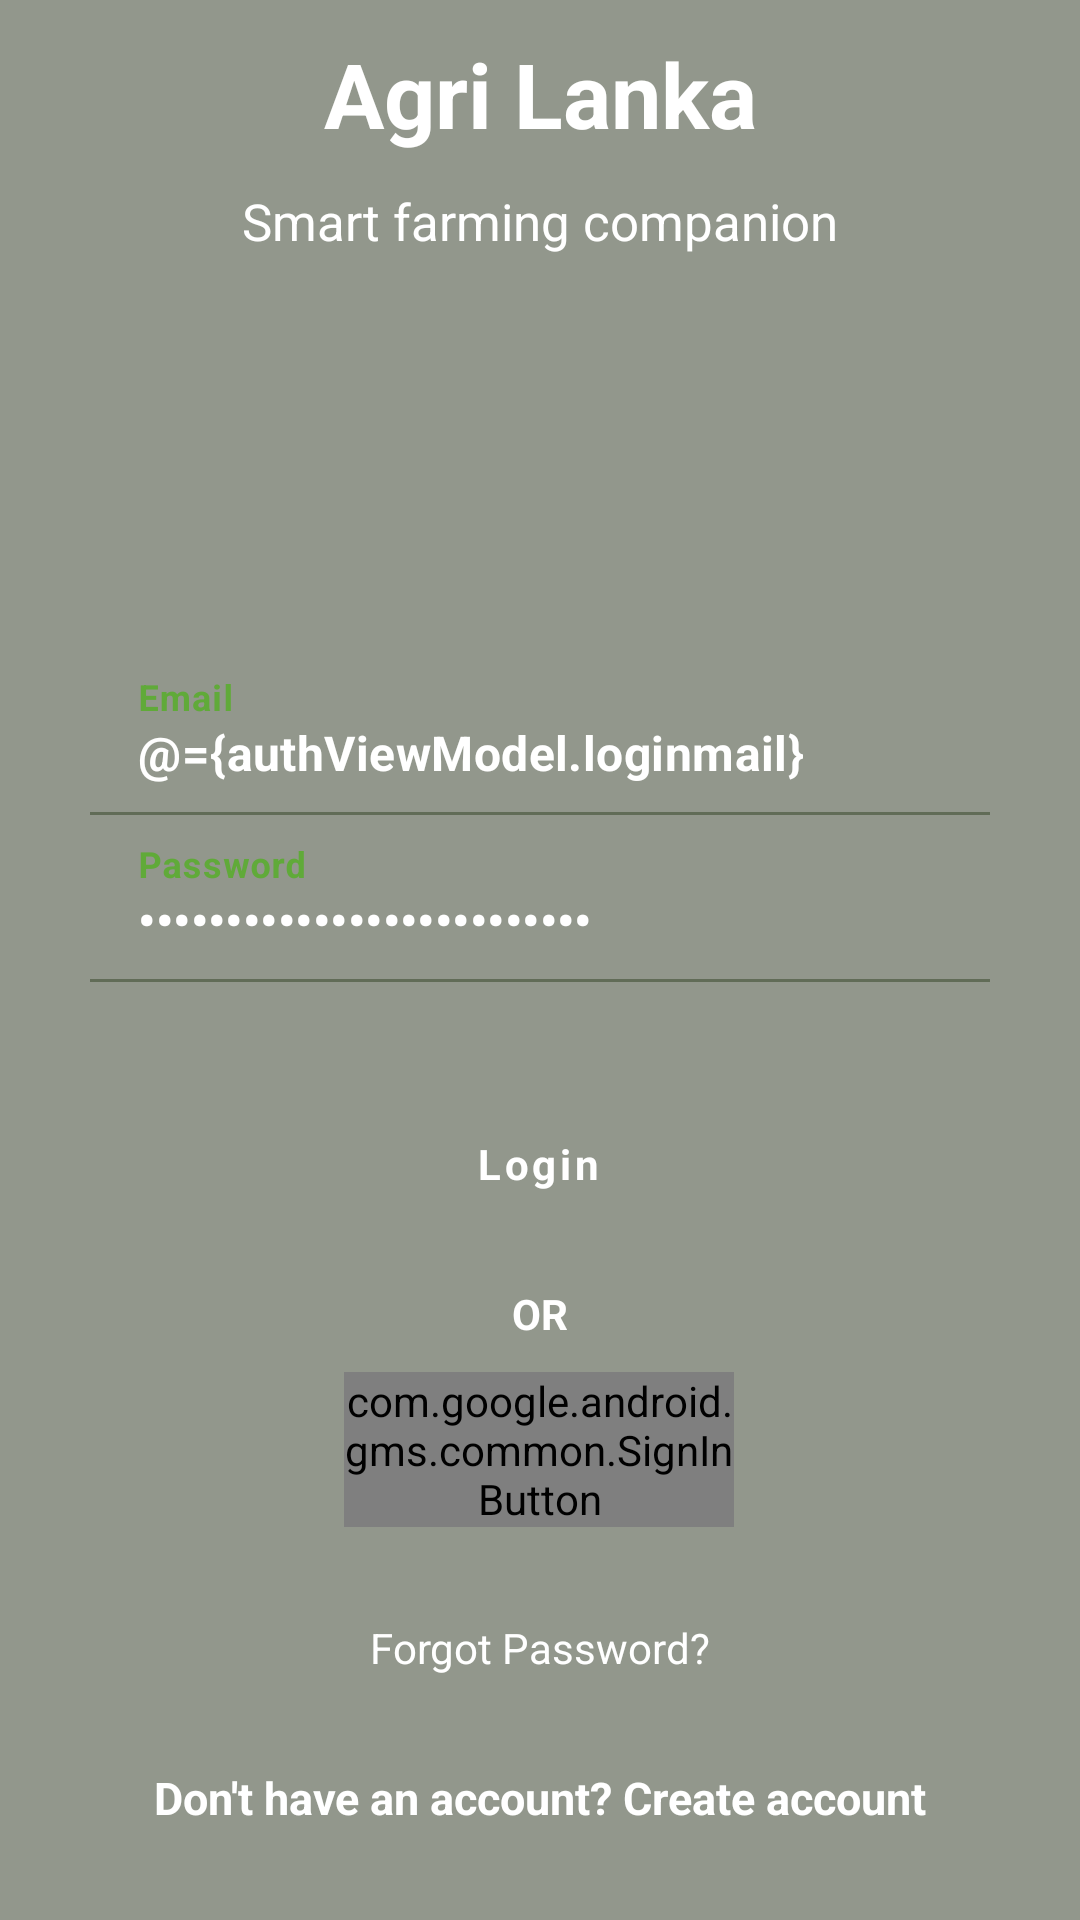

Android layout source for this screen:
<!-- AndroidManifest.xml: activity theme AppTheme2 -->
<!-- res/layout/activity_login.xml -->
<?xml version="1.0" encoding="utf-8"?>
<layout xmlns:android="http://schemas.android.com/apk/res/android"
    xmlns:app="http://schemas.android.com/apk/res-auto"
    xmlns:tools="http://schemas.android.com/tools">
    <data>
        <variable
            name="authViewModel"
            type="com.project.farmingapp.viewmodel.AuthViewModel" />
    </data>

    <FrameLayout
        android:layout_width="match_parent"
        android:layout_height="match_parent"
        android:theme="@style/AppTheme2">

        <ImageView
            android:id="@+id/loginHeroBg"
            android:layout_width="match_parent"
            android:layout_height="match_parent"
            android:contentDescription="@null"
            android:importantForAccessibility="no"
            android:scaleType="centerCrop"
            tools:src="@drawable/bbc" />

        <View
            android:layout_width="match_parent"
            android:layout_height="match_parent"
            android:background="#66000000" />

        <ScrollView
            android:layout_width="match_parent"
            android:layout_height="match_parent"
            android:background="@android:color/transparent"
            android:fillViewport="true">

            <androidx.constraintlayout.widget.ConstraintLayout
                android:layout_width="match_parent"
                android:layout_height="wrap_content"
                android:background="@android:color/transparent"
                android:minHeight="520dp"
                tools:context=".view.auth.LoginActivity">


                <TextView
                    android:id="@+id/titleTextLogin"
                    android:layout_width="wrap_content"
                    android:layout_height="wrap_content"
                    android:text="@string/auto_activity_login_agri_lanka_3"
                    android:textColor="#fff"
                    android:textSize="30sp"
                    android:textStyle="bold"
                    app:layout_constraintBottom_toTopOf="@id/title2TextLogin"
                    app:layout_constraintEnd_toEndOf="parent"
                    app:layout_constraintStart_toStartOf="parent"
                    app:layout_constraintTop_toTopOf="parent"
                    />

                <TextView
                    android:id="@+id/title2TextLogin"
                    android:layout_width="wrap_content"
                    android:layout_height="wrap_content"
                    android:text="@string/auto_activity_login_smart_farming_compan_4"
                    android:textSize="17sp"
                    android:textColor="#fff"
                    app:layout_constraintBottom_toTopOf="@id/guide2"
                    app:layout_constraintEnd_toEndOf="parent"
                    app:layout_constraintHorizontal_bias="0.5"
                    app:layout_constraintStart_toStartOf="parent"
                    app:layout_constraintTop_toBottomOf="@id/titleTextLogin" />

                <androidx.constraintlayout.widget.Guideline
                    android:id="@+id/guide2"
                    android:layout_width="match_parent"
                    android:layout_height="wrap_content"
                    android:orientation="horizontal"
                    app:layout_constraintGuide_percent="0.15" />
                <ProgressBar
                    android:id="@+id/progressLogin"
                    android:visibility="invisible"
                    android:layout_width="wrap_content"
                    android:layout_height="wrap_content"
                    app:layout_constraintBottom_toBottomOf="parent"
                    app:layout_constraintEnd_toEndOf="parent"
                    app:layout_constraintHorizontal_bias="0.5"
                    app:layout_constraintStart_toStartOf="parent"
                    app:layout_constraintTop_toTopOf="parent" />

                <com.google.android.material.textfield.TextInputLayout
                    android:id="@+id/emailContLogin"
                    android:layout_width="match_parent"
                    android:layout_height="wrap_content"
                    android:layout_marginHorizontal="30dp"
                    android:layout_marginTop="120dp"
                    android:textColorHint="#60AA39"
                    app:layout_constraintBottom_toTopOf="@id/passwordContLogin"
                    app:layout_constraintStart_toStartOf="parent"
                    app:layout_constraintTop_toBottomOf="@id/guide2"
                    app:layout_constraintVertical_bias="0.0">

                    <com.google.android.material.textfield.TextInputEditText
                        android:text="@={authViewModel.loginmail}"
                        android:id="@+id/emailEditLogin"
                        android:layout_width="match_parent"
                        android:layout_height="wrap_content"
                        android:backgroundTint="#0060AA39"
                        android:hint="Email"
                        android:textColor="#fff"
                        android:inputType="textEmailAddress"
                        android:textStyle="bold" />
                </com.google.android.material.textfield.TextInputLayout>

                <com.google.android.material.textfield.TextInputLayout
                    android:id="@+id/passwordContLogin"
                    android:layout_width="match_parent"
                    android:layout_height="wrap_content"
                    android:layout_marginHorizontal="30dp"
                    android:textColorHint="#60AA39"
                    app:counterEnabled="false"
                    app:counterMaxLength="10"
                    app:passwordToggleTint="#fff"
                    app:layout_constraintBottom_toTopOf="@id/loginBtnLogin"
                    app:layout_constraintStart_toStartOf="parent"
                    app:layout_constraintTop_toBottomOf="@id/emailContLogin">

                    <com.google.android.material.textfield.TextInputEditText
                        android:text="@={authViewModel.loginpwd}"
                        android:id="@+id/passwordEditLogin"
                        android:layout_width="match_parent"
                        android:layout_height="wrap_content"
                        android:backgroundTint="#0060AA39"
                        android:hint="Password"
                        android:inputType="textPassword"
                        android:textColor="#fff"
                        android:textStyle="bold" />

                </com.google.android.material.textfield.TextInputLayout>


                <com.google.android.material.button.MaterialButton
                    android:onClick="@{authViewModel::loginButtonClicked}"
                    android:id="@+id/loginBtnLogin"
                    android:layout_width="100dp"
                    android:layout_height="wrap_content"
                    android:layout_marginTop="30dp"

                    android:background="@drawable/all_buttons"
                    android:padding="15sp"
                    android:text="@string/auto_activity_login_login_5"
                    android:textAlignment="center"
                    android:textAllCaps="false"
                    android:textColor="#fff"
                    android:textStyle="bold"
                    app:layout_constraintBottom_toTopOf="@id/orTextLogin"
                    app:layout_constraintEnd_toEndOf="parent"
                    app:layout_constraintHorizontal_bias="0.498"
                    app:layout_constraintStart_toStartOf="parent"
                    app:layout_constraintTop_toBottomOf="@id/passwordContLogin" />

                <TextView
                    android:id="@+id/orTextLogin"
                    android:layout_width="wrap_content"
                    android:layout_height="wrap_content"
                    android:layout_marginTop="10dp"
                    android:text="@string/auto_activity_login_or_6"
                    android:textColor="#fff"
                    android:textStyle="bold"
                    app:layout_constraintEnd_toEndOf="parent"
                    app:layout_constraintStart_toStartOf="parent"
                    app:layout_constraintTop_toBottomOf="@+id/loginBtnLogin" />

                <com.google.android.gms.common.SignInButton
                    android:id="@+id/signGoogleBtnLogin"
                    android:layout_width="130dp"
                    android:layout_height="wrap_content"
                    android:layout_marginTop="10dp"
                    app:layout_constraintEnd_toEndOf="parent"
                    app:layout_constraintHorizontal_bias="0.498"
                    app:layout_constraintStart_toStartOf="parent"
                    app:layout_constraintTop_toBottomOf="@id/orTextLogin"
                    app:layout_constraintVertical_bias="0.0" />

                <TextView
                    android:id="@+id/createaccountText"
                    android:layout_width="wrap_content"
                    android:layout_height="wrap_content"
                    android:text="@string/auto_activity_login_don_t_have_an_accoun_7"
                    android:textColor="#fff"
                    android:textSize="15sp"
                    android:textStyle="bold"
                    app:layout_constraintBottom_toBottomOf="parent"
                    app:layout_constraintEnd_toEndOf="parent"
                    app:layout_constraintStart_toStartOf="parent"
                    app:layout_constraintTop_toBottomOf="@+id/forgotPasswdTextLogin" />

                <TextView
                    android:layout_width="wrap_content"
                    android:layout_height="wrap_content"
                    android:text="@string/auto_activity_login_forgot_password_8"
                    android:id="@+id/forgotPasswdTextLogin"
                    android:textColor="#fff"
                    app:layout_constraintTop_toBottomOf="@id/signGoogleBtnLogin"
                    app:layout_constraintStart_toStartOf="parent"
                    app:layout_constraintEnd_toEndOf="parent"
                    app:layout_constraintBottom_toTopOf="@id/createaccountText"
                    />
            </androidx.constraintlayout.widget.ConstraintLayout>
        </ScrollView>
    </FrameLayout>
</layout>
<!-- resources referenced by this layout -->
<resources>
  <string name="auto_activity_login_agri_lanka_3">Agri Lanka</string>
  <string name="auto_activity_login_don_t_have_an_accoun_7">Don\'t have an account? Create account</string>
  <string name="auto_activity_login_forgot_password_8">Forgot Password?</string>
  <string name="auto_activity_login_login_5">Login</string>
  <string name="auto_activity_login_or_6">OR</string>
  <string name="auto_activity_login_smart_farming_compan_4">Smart farming companion</string>
  <style name="AppTheme2" parent="Theme.MaterialComponents.DayNight.NoActionBar">
          <item name="colorPrimary">@color/colorPrimary</item>
          <item name="colorPrimaryVariant">@color/colorPrimaryDark</item>
          <item name="colorOnPrimary">@color/onPrimary</item>
          <item name="colorSurface">@color/surface</item>
          <item name="colorOnSurface">@color/fontColor</item>
          <item name="android:colorBackground">@color/background</item>
          <item name="android:windowBackground">@color/background</item>
          <item name="fontFamily">@font/lato</item>
          <item name="android:textColor">@color/fontColor</item>
          <item name="colorAccent">@color/colorPrimary</item>
      </style>
  <color name="colorPrimary">#5DAE3A</color>
  <color name="colorPrimaryDark">#3D8020</color>
  <color name="onPrimary">#FFFFFF</color>
  <color name="surface">#FFFFFF</color>
  <color name="fontColor">#1E3010</color>
  <color name="background">#F2FBE8</color>
</resources>
